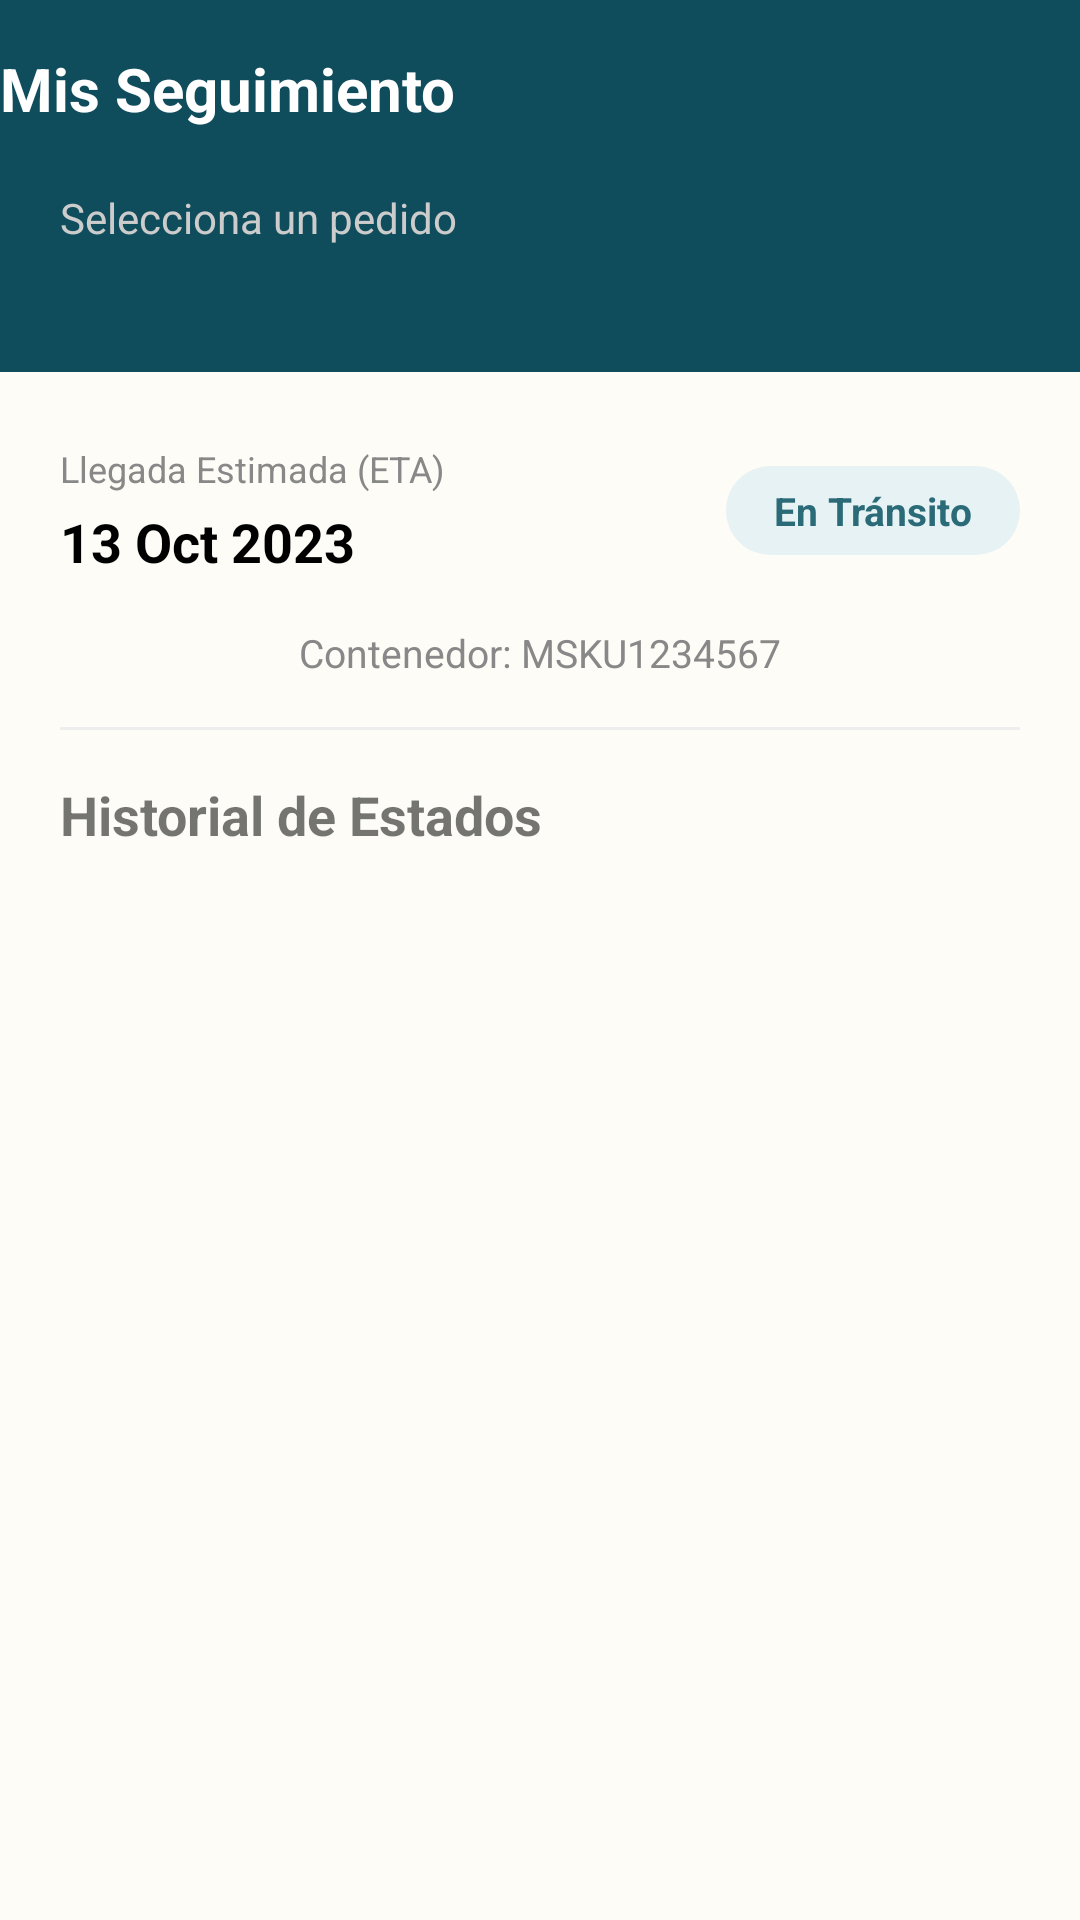

This screen was rendered from an Android layout file. Write that file and the resources it references.
<!-- AndroidManifest.xml: application theme Theme.Nerevian -->
<!-- res/layout/fragment_tracking.xml -->
<androidx.coordinatorlayout.widget.CoordinatorLayout
    xmlns:android="http://schemas.android.com/apk/res/android"
    xmlns:app="http://schemas.android.com/apk/res-auto"
    android:layout_width="match_parent"
    android:layout_height="match_parent"
    android:background="#FDFCF6">

    <LinearLayout
        android:layout_width="match_parent"
        android:layout_height="match_parent"
        android:orientation="vertical">

        <LinearLayout
            android:layout_width="match_parent"
            android:layout_height="wrap_content"
            android:background="#0F4C5C"
            android:orientation="vertical"
            android:paddingBottom="30dp">

            <TextView
                android:layout_width="wrap_content"
                android:layout_height="wrap_content"
                android:text="Mis Seguimiento"
                android:textColor="#FFFFFF"
                android:textSize="20sp"
                android:textStyle="bold"
                android:layout_gravity="left"
                android:layout_marginTop="16dp"/>

            <TextView
                android:layout_width="wrap_content"
                android:layout_height="wrap_content"
                android:text="Selecciona un pedido"
                android:textColor="#CCCCCC"
                android:layout_marginStart="20dp"
                android:layout_marginTop="20dp"/>

            <androidx.recyclerview.widget.RecyclerView
                android:id="@+id/rvShipments"
                android:layout_width="match_parent"
                android:layout_height="wrap_content"
                android:layout_marginTop="12dp"
                android:paddingStart="16dp"
                android:clipToPadding="false"
                android:orientation="horizontal"
                app:layoutManager="androidx.recyclerview.widget.LinearLayoutManager"/>
        </LinearLayout>

        <LinearLayout
            android:id="@+id/layoutEtaDetails"
            android:layout_width="match_parent"
            android:layout_height="wrap_content"
            android:orientation="vertical"
            android:paddingHorizontal="20dp"
            android:layout_marginTop="24dp"
            android:layout_marginBottom="16dp">

            <LinearLayout
                android:layout_width="match_parent"
                android:layout_height="wrap_content"
                android:orientation="horizontal"
                android:gravity="center_vertical">

                <LinearLayout
                    android:layout_width="0dp"
                    android:layout_height="wrap_content"
                    android:layout_weight="1"
                    android:orientation="vertical">

                    <TextView
                        android:layout_width="wrap_content"
                        android:layout_height="wrap_content"
                        android:text="Llegada Estimada (ETA)"
                        android:textSize="12sp"
                        android:textColor="#888888"/>

                    <TextView
                        android:id="@+id/tvEtaDate"
                        android:layout_width="wrap_content"
                        android:layout_height="wrap_content"
                        android:text="13 Oct 2023"
                        android:textSize="18sp"
                        android:textStyle="bold"
                        android:textColor="#000000"
                        android:layout_marginTop="4dp"/>
                </LinearLayout>

                <TextView
                    android:id="@+id/tvGlobalStatus"
                    android:layout_width="wrap_content"
                    android:layout_height="wrap_content"
                    android:text="En Tránsito"
                    android:textColor="#2B6B78"
                    android:textSize="13sp"
                    android:textStyle="bold"
                    android:paddingHorizontal="16dp"
                    android:paddingVertical="6dp"
                    android:background="@drawable/shape_status_pill" />
            </LinearLayout>

            <TextView
                android:id="@+id/tvContainerNumber"
                android:layout_width="match_parent"
                android:layout_height="wrap_content"
                android:text="Contenedor: MSKU1234567"
                android:textSize="13sp"
                android:textColor="#888888"
                android:layout_marginTop="16dp"
                android:gravity="center_horizontal"/>

            <View
                android:layout_width="match_parent"
                android:layout_height="1dp"
                android:background="#EEEEEE"
                android:layout_marginTop="16dp"/>

        </LinearLayout>

        <TextView
            android:layout_width="wrap_content"
            android:layout_height="wrap_content"
            android:text="Historial de Estados"
            android:textStyle="bold"
            android:textSize="18sp"
            android:layout_marginStart="20dp"/>

        <androidx.recyclerview.widget.RecyclerView
            android:id="@+id/rvTimeline"
            android:layout_width="match_parent"
            android:layout_height="match_parent"
            android:layout_marginTop="16dp"
            android:paddingHorizontal="20dp"/>

    </LinearLayout>
</androidx.coordinatorlayout.widget.CoordinatorLayout>
<!-- resources referenced by this layout -->
<resources>
  <!-- drawable shape_status_pill (drawable) -->
  <?xml version="1.0" encoding="utf-8"?>
  <shape xmlns:android="http://schemas.android.com/apk/res/android">
      <solid android:color="#E6F2F4" />
      <corners android:radius="16dp" />
  </shape>
  <style name="Theme.Nerevian" parent="Base.Theme.Nerevian" />
  <style name="Base.Theme.Nerevian" parent="Theme.MaterialComponents.DayNight.NoActionBar">
          <item name="colorPrimary">@color/teal_logo</item>
          <item name="colorPrimaryVariant">@color/teal_logo</item>
          <item name="colorOnPrimary">@color/white</item>
      </style>
  <color name="teal_logo">#00898C</color>
  <color name="white">#FFFFFFFF</color>
</resources>
